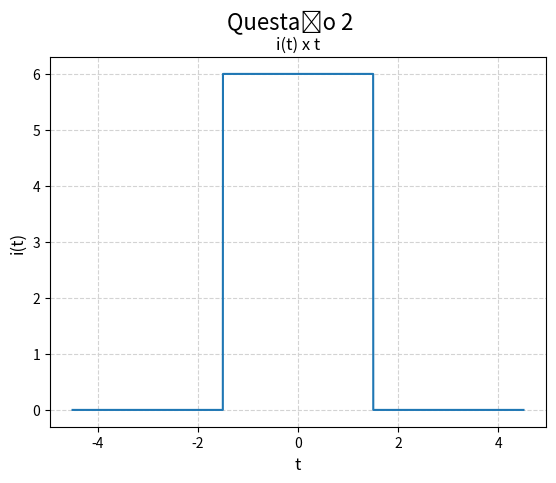

Generate this figure with matplotlib:
from matplotlib import pyplot as plt

import numpy as np

def calculate_points(min: float, max: float):
    return (50 * (int(max) - int(min)))

def degrau(t, a: float, funcao = lambda: 1) -> np.array:
    return np.heaviside(t - a, 1) * funcao()

T = 3
MIN = -T/2
MAX = T/2
A = 6

def f1():
    return A


degx = np.linspace(MIN - T, MAX + T, num=10000)
y1 = degrau(t=degx, a=-T/2, funcao=f1) - degrau(t=degx, a=T/2, funcao=f1)
degy = y1

plt.plot(degx, degy)
plt.ylabel("i(t)", fontsize=12)
plt.xlabel("t", fontsize=12)
plt.title("i(t) x t", fontsize=12)
plt.grid(axis='both', color='lightgray', linestyle='--')
plt.suptitle("Questão 2", fontsize=16)
plt.show()